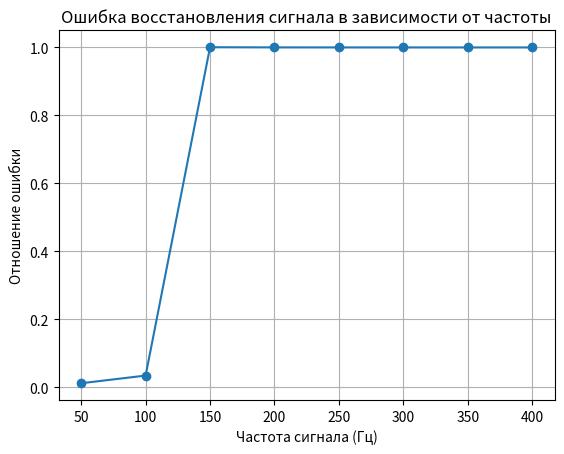

The script that saved this image:
import numpy as np
import matplotlib.pyplot as plt
from scipy.signal import decimate, resample

# Параметры сигнала
Fs = 1000  # исходная частота дискретизации (Гц)
T = 1.0    # длительность сигнала (сек)
t = np.linspace(0, T, int(Fs*T), endpoint=False)

# Функция сигнала (синусоида)
def generate_signal(f, t):
    return np.sin(2 * np.pi * f * t)

# Функция для измерения ошибки
def compute_error(original, reconstructed):
    return np.linalg.norm(original - reconstructed) / np.linalg.norm(original)

# Частоты для тестирования
frequencies = np.linspace(50, 400, 8)  # от 50 до 400 Гц
M = 4  # фактор децимирования

errors = []

for f in frequencies:
    # Генерируем исходный сигнал
    signal = generate_signal(f, t)

    # Децимация (уменьшение частоты)
    decimated_signal = decimate(signal, M, ftype='fir')

    # Новая частота дискретизации после децимации
    Fs_new = Fs / M

    # Интерполяция (восстановление сигнала)
    # Используем resample для изменения числа точек
    reconstructed_signal = resample(decimated_signal, len(signal))

    # Вычисляем ошибку между исходным и восстановленным сигналом
    error = compute_error(signal, reconstructed_signal)
    errors.append(error)

    # Вывод для каждого f
    print(f"f = {f} Гц, Ошибка = {error:.4f}")

# Визуализация ошибок
plt.plot(frequencies, errors, marker='o')
plt.xlabel('Частота сигнала (Гц)')
plt.ylabel('Отношение ошибки')
plt.title('Ошибка восстановления сигнала в зависимости от частоты')
plt.grid(True)
plt.show()


'''
- При низких частотах (значительно ниже половины новой частоты дискретизации после дециматора) ошибка будет очень маленькой, так как альясинг практически отсутствует, и интерполяция успешно восстанавливает сигнал.
- При приближении к половине частоты дискретизации (крайней границе, где возможен альясинг), ошибка начинает расти, так как искажения становятся заметными.
- При частотах выше половины частоты дискретизации (недопустимых для данного сигнала) возникает сильный альясинг, и восстановление сигнала становится невозможным, что приводит к значительной ошибке.
'''